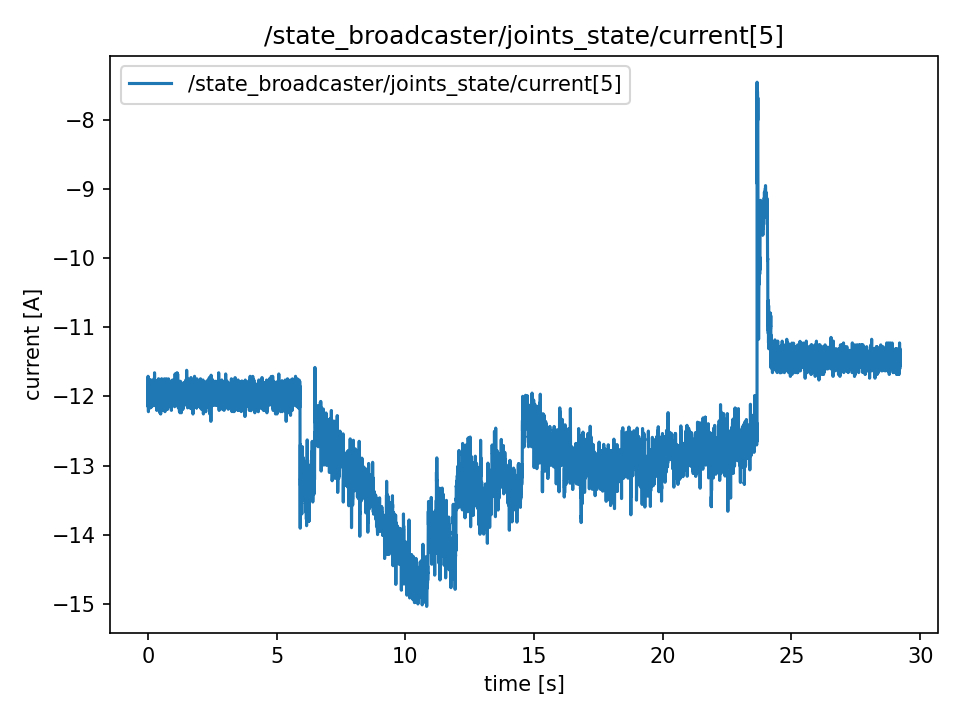

The data file committed next to this chart (first rows):
t, value
0.0, -12.1
0.0001593, -11.74
0.0001968, -11.71
0.0002253, -11.97
0.0002537, -12.03
0.0002767, -11.96
0.0003037, -11.87
0.0003265, -12.06
0.0003479, -12.15
0.0003772, -11.99
0.00172, -12.03
0.003587, -11.85
0.005537, -12.08
0.007554, -12.01
0.009492, -11.94
0.01157, -12.1
0.01375, -12.22
0.01555, -11.9
0.01765, -11.92
0.0197, -11.85
0.02169, -11.94
0.02359, -11.8
0.02566, -11.96
0.02759, -11.9
0.03029, -11.92
0.03163, -11.92
0.03351, -11.85
0.03558, -12.06
0.03755, -11.83
0.03953, -12.1
0.04165, -11.92
0.04352, -12.04
0.04554, -12.06
0.04752, -12.17
0.04951, -11.78
0.05142, -11.95
0.05361, -11.81
0.05543, -11.95
0.05742, -11.99
0.05942, -11.97
0.06154, -11.96
0.0635, -12.06
0.06557, -12.06
0.06742, -11.9
0.06944, -11.97
0.07145, -11.92
0.07345, -12.01
0.07544, -12.15
0.07744, -11.81
0.07944, -11.99
0.08146, -11.95
0.08344, -12.17
0.08544, -11.85
0.08744, -11.97
0.08944, -11.92
0.09142, -11.89
0.0935, -11.99
0.09545, -11.76
0.09744, -12.04
0.09942, -11.97
... 14,557 more rows
